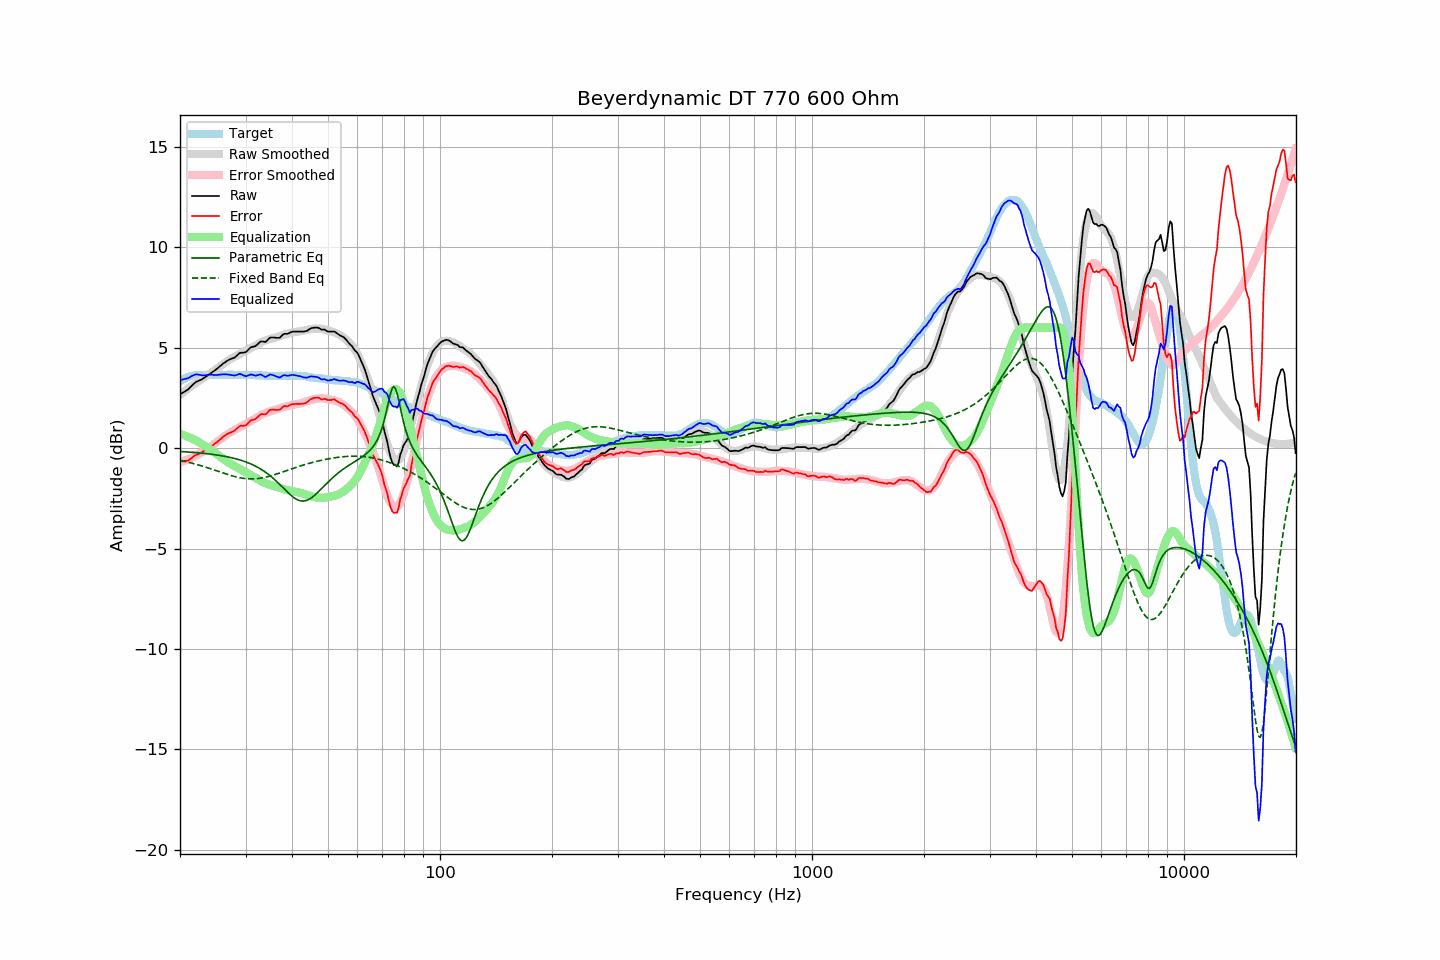

Source data for this figure (header and first rows):
frequency, raw, error, smoothed, error_smoothed, equalization, parametric_eq, fixed_band_eq, equalized_raw, equalized_smoothed, target
20.00, 2.68, -0.65, 2.65, -0.70, 0.70, -0.17, -0.61, 3.38, 3.36, 3.33
20.20, 2.73, -0.65, 2.72, -0.68, 0.68, -0.17, -0.63, 3.41, 3.39, 3.38
20.40, 2.77, -0.66, 2.78, -0.65, 0.65, -0.18, -0.65, 3.42, 3.43, 3.43
20.61, 2.82, -0.64, 2.84, -0.62, 0.62, -0.18, -0.66, 3.44, 3.46, 3.46
20.81, 2.87, -0.64, 2.90, -0.59, 0.59, -0.19, -0.68, 3.46, 3.49, 3.51
21.02, 2.92, -0.63, 2.96, -0.56, 0.56, -0.19, -0.70, 3.48, 3.52, 3.55
21.23, 3.00, -0.57, 3.02, -0.53, 0.53, -0.20, -0.72, 3.53, 3.54, 3.57
21.44, 3.08, -0.51, 3.08, -0.49, 0.49, -0.21, -0.74, 3.57, 3.57, 3.59
21.66, 3.16, -0.45, 3.13, -0.46, 0.46, -0.21, -0.76, 3.61, 3.59, 3.61
21.87, 3.23, -0.39, 3.19, -0.42, 0.42, -0.22, -0.78, 3.65, 3.61, 3.62
22.09, 3.30, -0.34, 3.25, -0.38, 0.38, -0.23, -0.81, 3.67, 3.62, 3.64
22.31, 3.33, -0.32, 3.30, -0.33, 0.33, -0.23, -0.83, 3.66, 3.64, 3.65
22.54, 3.37, -0.28, 3.36, -0.28, 0.28, -0.24, -0.85, 3.65, 3.64, 3.64
22.76, 3.40, -0.25, 3.41, -0.23, 0.23, -0.25, -0.88, 3.63, 3.64, 3.64
22.99, 3.44, -0.20, 3.46, -0.18, 0.18, -0.26, -0.90, 3.62, 3.65, 3.63
23.22, 3.50, -0.14, 3.52, -0.13, 0.13, -0.26, -0.93, 3.63, 3.65, 3.63
23.45, 3.55, -0.08, 3.57, -0.08, 0.08, -0.27, -0.95, 3.63, 3.65, 3.63
23.69, 3.61, -0.04, 3.62, -0.03, 0.03, -0.28, -0.98, 3.64, 3.65, 3.64
23.92, 3.67, 0.03, 3.67, 0.02, -0.02, -0.29, -1.00, 3.65, 3.65, 3.64
24.16, 3.73, 0.08, 3.72, 0.07, -0.07, -0.30, -1.03, 3.66, 3.65, 3.65
24.40, 3.78, 0.12, 3.78, 0.13, -0.13, -0.31, -1.06, 3.65, 3.65, 3.66
24.65, 3.83, 0.18, 3.84, 0.19, -0.19, -0.32, -1.08, 3.64, 3.65, 3.65
24.89, 3.89, 0.24, 3.90, 0.25, -0.25, -0.33, -1.11, 3.64, 3.65, 3.65
25.14, 3.95, 0.30, 3.97, 0.31, -0.31, -0.35, -1.14, 3.64, 3.65, 3.65
25.39, 4.02, 0.36, 4.03, 0.37, -0.37, -0.36, -1.17, 3.65, 3.65, 3.66
25.65, 4.09, 0.43, 4.08, 0.43, -0.43, -0.37, -1.19, 3.66, 3.66, 3.66
25.91, 4.15, 0.50, 4.14, 0.48, -0.48, -0.38, -1.22, 3.66, 3.65, 3.65
26.16, 4.22, 0.57, 4.19, 0.54, -0.54, -0.40, -1.25, 3.68, 3.65, 3.65
26.43, 4.27, 0.62, 4.25, 0.60, -0.60, -0.41, -1.27, 3.67, 3.65, 3.65
26.69, 4.33, 0.68, 4.31, 0.66, -0.66, -0.43, -1.30, 3.67, 3.65, 3.65
26.96, 4.38, 0.72, 4.36, 0.72, -0.72, -0.44, -1.33, 3.66, 3.65, 3.66
27.23, 4.42, 0.76, 4.41, 0.77, -0.77, -0.46, -1.35, 3.65, 3.65, 3.66
27.50, 4.45, 0.79, 4.46, 0.81, -0.81, -0.48, -1.37, 3.63, 3.65, 3.65
27.77, 4.48, 0.83, 4.50, 0.86, -0.86, -0.50, -1.40, 3.62, 3.65, 3.64
28.05, 4.51, 0.87, 4.54, 0.90, -0.90, -0.52, -1.42, 3.61, 3.64, 3.64
28.33, 4.58, 0.95, 4.59, 0.94, -0.94, -0.54, -1.44, 3.63, 3.64, 3.63
28.62, 4.65, 1.02, 4.63, 0.99, -0.99, -0.56, -1.46, 3.66, 3.64, 3.63
28.90, 4.73, 1.09, 4.67, 1.03, -1.03, -0.58, -1.47, 3.70, 3.64, 3.64
29.19, 4.75, 1.12, 4.71, 1.07, -1.07, -0.61, -1.49, 3.68, 3.64, 3.63
29.48, 4.75, 1.10, 4.75, 1.11, -1.11, -0.64, -1.50, 3.64, 3.64, 3.65
29.78, 4.76, 1.12, 4.79, 1.16, -1.16, -0.66, -1.51, 3.60, 3.64, 3.64
30.08, 4.78, 1.13, 4.84, 1.20, -1.20, -0.69, -1.52, 3.57, 3.64, 3.65
30.38, 4.86, 1.22, 4.89, 1.26, -1.26, -0.72, -1.53, 3.60, 3.64, 3.64
30.68, 4.94, 1.30, 4.94, 1.30, -1.30, -0.75, -1.53, 3.63, 3.63, 3.63
30.99, 5.02, 1.38, 4.98, 1.35, -1.35, -0.79, -1.54, 3.67, 3.63, 3.63
31.30, 5.04, 1.41, 5.02, 1.39, -1.39, -0.82, -1.54, 3.65, 3.63, 3.63
31.61, 5.06, 1.43, 5.06, 1.43, -1.43, -0.86, -1.53, 3.63, 3.63, 3.63
31.93, 5.08, 1.45, 5.10, 1.48, -1.48, -0.90, -1.53, 3.60, 3.63, 3.63
32.24, 5.15, 1.53, 5.15, 1.52, -1.52, -0.94, -1.52, 3.63, 3.63, 3.62
32.57, 5.22, 1.59, 5.20, 1.58, -1.58, -0.99, -1.51, 3.64, 3.62, 3.63
32.89, 5.30, 1.67, 5.25, 1.63, -1.63, -1.03, -1.50, 3.67, 3.62, 3.63
33.22, 5.31, 1.69, 5.29, 1.67, -1.67, -1.08, -1.49, 3.63, 3.61, 3.61
33.55, 5.30, 1.69, 5.32, 1.71, -1.71, -1.14, -1.47, 3.59, 3.61, 3.61
33.89, 5.28, 1.68, 5.35, 1.74, -1.74, -1.19, -1.45, 3.54, 3.61, 3.60
34.23, 5.34, 1.73, 5.37, 1.77, -1.77, -1.25, -1.44, 3.57, 3.60, 3.61
34.57, 5.42, 1.82, 5.40, 1.80, -1.80, -1.31, -1.42, 3.62, 3.60, 3.60
34.92, 5.50, 1.90, 5.43, 1.83, -1.83, -1.37, -1.39, 3.67, 3.60, 3.60
35.27, 5.51, 1.91, 5.45, 1.86, -1.86, -1.44, -1.37, 3.65, 3.60, 3.59
35.62, 5.51, 1.92, 5.48, 1.88, -1.88, -1.51, -1.35, 3.63, 3.59, 3.59
35.97, 5.50, 1.91, 5.50, 1.90, -1.90, -1.58, -1.32, 3.59, 3.59, 3.59
... 635 more rows
